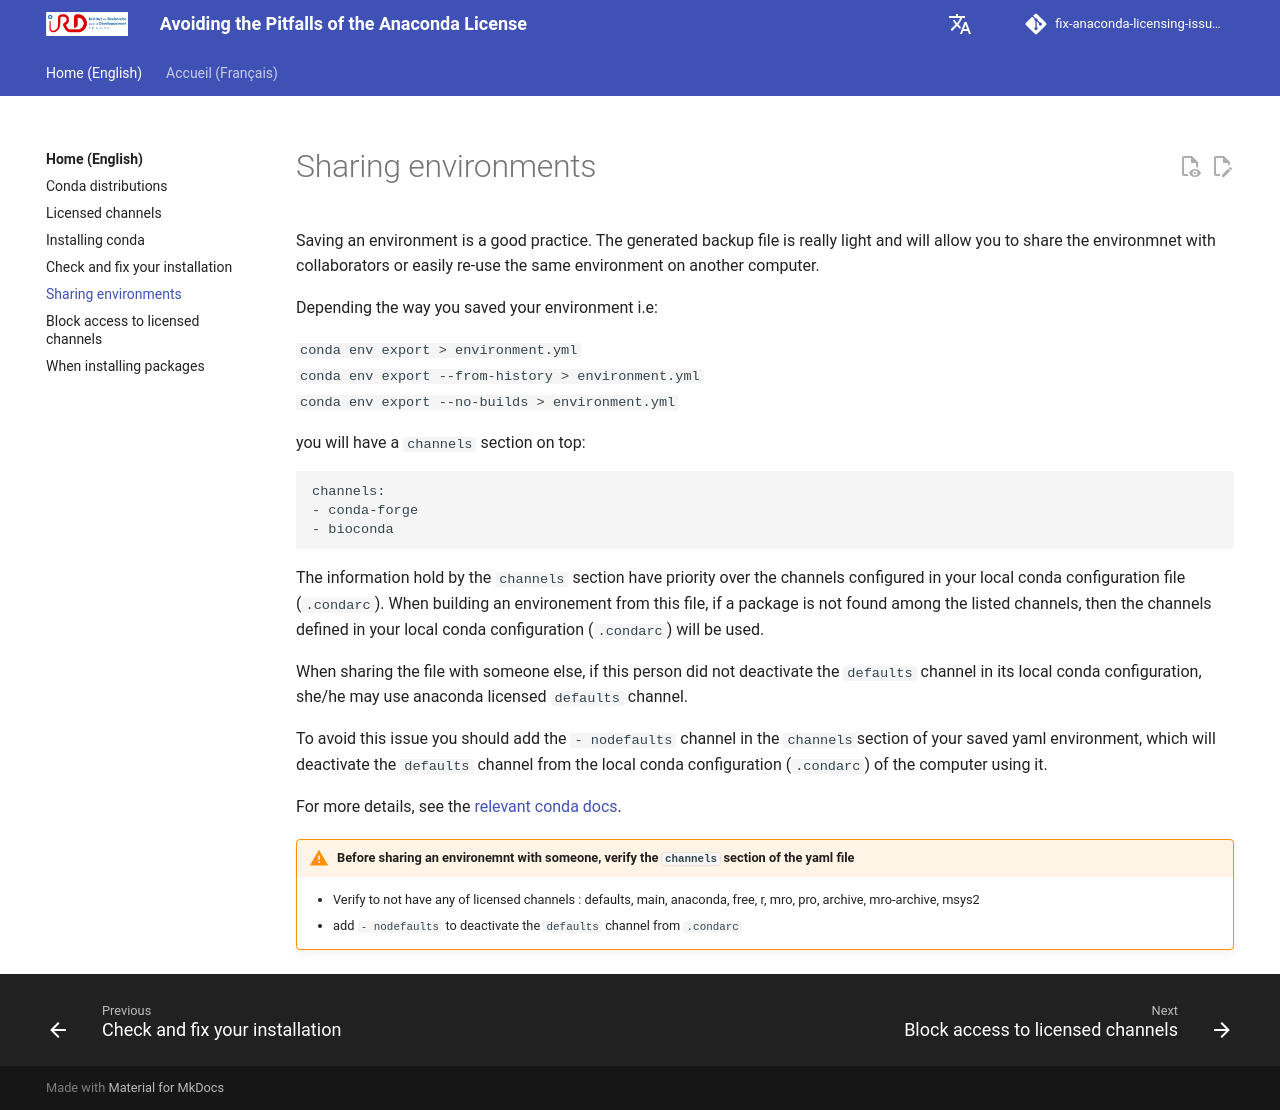

repository: Juke34/fix-anaconda-licensing-issues · page: en/pages/conda-share/index.html · generator: mkdocs

Saving an environment is a good practice. The generated backup file is really light and will allow you to share the environmnet with collaborators or easily re-use the same environment on another computer.

Depending the way you saved your environment i.e:

`conda env export > environment.yml`  
`conda env export --from-history > environment.yml`  
`conda env export  --no-builds > environment.yml`  

you will have a `channels` section on top:  

```bash
channels:
- conda-forge
- bioconda
``` 

The information hold by the `channels` section have priority over the channels configured in your local conda configuration file (`.condarc`). When building an environement from this file, if a package is not found among the listed channels, then the channels defined in your local conda configuration (`.condarc`) will be used.  

When sharing the file with someone else, if this person did not deactivate the `defaults` channel in its local conda configuration, she/he may use anaconda licensed `defaults` channel.

To avoid this issue you should add the  `- nodefaults` channel in the `channels`section of your saved yaml environment, which will deactivate the `defaults` channel from the local conda configuration (`.condarc`) of the computer using it.

!!! Warning "**Before sharing an environemnt with someone, verify the `channels` section of the yaml file**"
    * Verify to not have any of licensed channels : defaults, main, anaconda, free, r, mro, pro, archive, mro-archive, msys2
    * add `- nodefaults` to deactivate the `defaults` channel from `.condarc`
